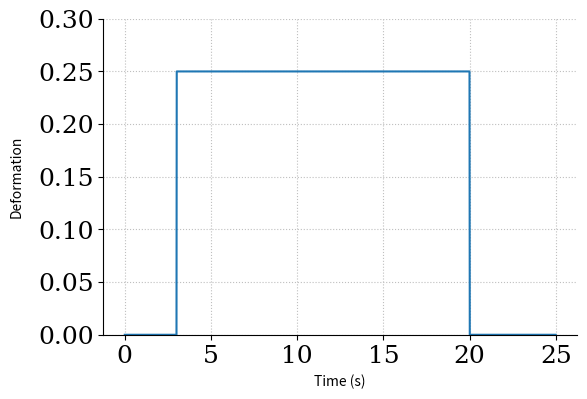
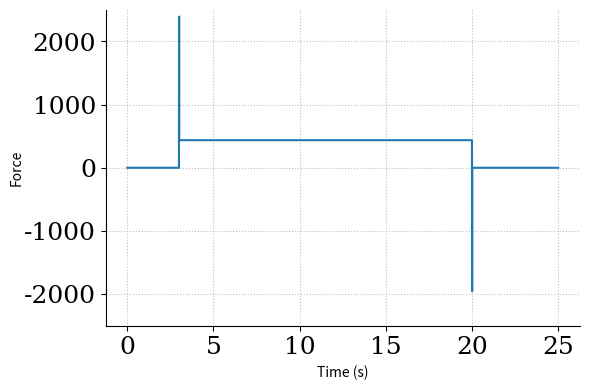
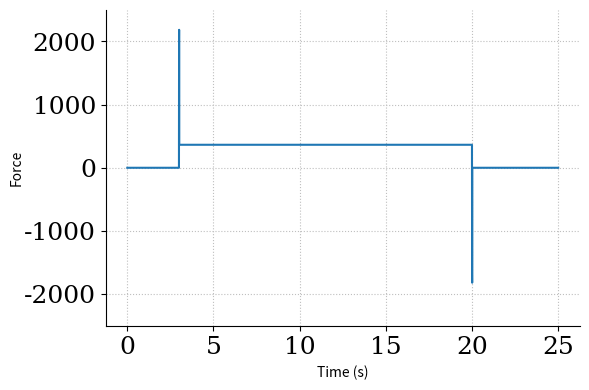
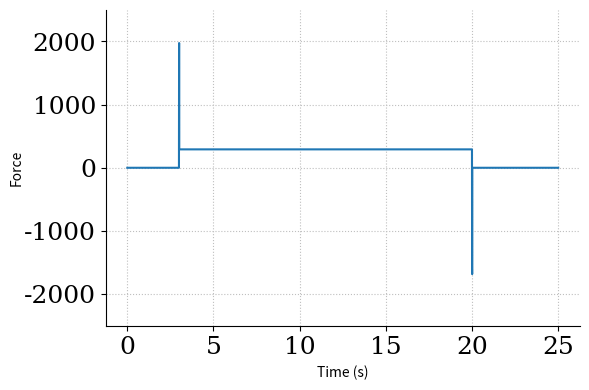

Python code for these plots, in order:
#Continuum_Final_Report

import numpy as np
import matplotlib.pyplot as plt
from scipy.integrate import odeint


# This code accepts values of the elasticity and viscous element of two materials
# 	and models them using a parallel Kelvin-Voigt model.

# Material properties of Neoprene
E1=1.35 # MPa elasticity
eta1=45.5 # Mooney viscosity

# Material properties of Nylon
E2=2910 # MPa elasticity
eta2=100 # Mooney viscosity

# Use Voigt model for composites (Not to be confused with parallel Kelvin-Voigt)
# 	to get the properties of the composite material

def comp_prop(E1,E2,f):
	''' The composite properties of the material can be found using the
		Voigt model for mixtures, where E can be used for any property of
		the system'''

	Eeq=f*E1+(1-f)*E2
	return Eeq



'''
# ODEint is used to solve the differential equation for the standard linear viscoelastic model
def relaxation(w, t, p):
	"""
	Defines the differential equation for the standard linear viscoelastic model
	Arguments:
		w :  vector of the state variables:
				w = [F] # force/stress
		t :  time
		p :  vector of the parameters:
				p = [E_R, tau_eta, tau_sig]

	Returns:
		sysODE : An list representing the system of equations of motion as 1st order ODEs
	"""
	F_int, F = w # Integral of F and F
	E_R, tau_eta, tau_sig = p
	forceODE = [F,
				(E_R*(u(t)+tau_sig*u_dot(t))/tau_eta)-(F/tau_eta)]

	return forceODE

# Deformation inputs to the system (strain)
def u(t):
	if t >= 0 and t < 0.01:
		u=0.3*(t/0.01)
	elif t >= 0.01 and t <= 30:
		u=0.3
	#elif t >= 30 and t < 30.01:
	#	u=0.3*(1-(t-30)/0.01)
	else:
		print('Something is amiss with u(t).')
	return u

# Deforma;tion inputs to the system (strain rate)
def u_dot(t):
	if t >= 0 and t < 0.01:
		u_dot=0.3/0.01
	elif t >= 0.01 and t <= 30:
		u_dot=0
	#elif t >= 30 and t < 30.01:
	#	u_dot=-0.3/0.01
	else:
		print('Something is amiss with u_dot(t).')
	return u_dot
'''


def ramp(t):
	num_elements=len(t)
	ramp=np.linspace(0,1,num_elements)
	#ramp=np.arange(0,1,time_step)
	return ramp

duration=25
time_step=0.001
#num_points=duration/time_step


# before ramp
#br=3

# ramp up
#ru=0.01

# hold



# There are five different sections of the input
t1=np.arange(0,3,time_step) # before command
t2=np.arange(3,3.01,time_step) # ramp up
t3=np.arange(3.01,20,time_step) # hold
t4=np.arange(20,20.01,time_step) # ramp down
t5=np.arange(20.01,25,time_step) # after command

num_points=len(t1)+len(t2)+len(t3)+len(t4)+len(t5)



t=np.linspace(0,duration,num_points)
#print('len(t)=',len(t))
print('num_points:',num_points)

#u=np.zeros(num_points)
#print('len(u)=',len(u))
#u_dot=np.zeros(num_points)


# The displacement command of the model
u1=0*ramp(t1)
u2=0.25*ramp(t2)
u3=np.zeros_like(t3)
u3[0:]=0.25
u4=0.25*(1-ramp(t4))
u5=0*ramp(t5)
print('len(u2)=',len(u2))
print('len(t2)=',len(t2))
print('len(all)=',len(u1)+len(u2)+len(u3)+len(u4)+len(u5))
# Put all deformations in a single array for plotting
u=np.array([])
u=np.append(u,u1)
u=np.append(u,u2)
u=np.append(u,u3)
u=np.append(u,u4)
u=np.append(u,u5)

# velocity command of the model
u_dot1=0*ramp(t1)
u_dot2=np.zeros_like(t2)
u_dot2[0:]=0.25/0.01
u_dot3=np.zeros_like(t3)
#u_dot3[0:]=0.25
u_dot4=np.zeros_like(t4)
u_dot4[0:]=-0.25/0.01
u_dot5=np.zeros_like(t5)
# put them all into one array
u_dot=np.array([])
u_dot=np.append(u_dot,u_dot1)
u_dot=np.append(u_dot,u_dot2)
u_dot=np.append(u_dot,u_dot3)
u_dot=np.append(u_dot,u_dot4)
u_dot=np.append(u_dot,u_dot5)


#t=np.arange(0,duration,time_step)
#print('len(t)=',len(t))
#print('len(u)=',len(u))

'''
for i in range(num_points):
	print('i:',i)
	if t[i]>=0 and t[i]<=3:
		u[i]=0
	elif t[i]>=3 and t[i]<=3.01:
		u[i]=0.25*ramp(t2)
	elif t[i]>=3.01 and t[i]<=20:
		u[i]=0.25
	elif t[i]>=20 and t[i]<=20.01:
		u[i]=0.25*(1-ramp(t4))
	elif t[i]>=20.01 and t<=25:
		u[i]=0
	else:
		print('Something is wrong with u')
'''

def response(E1,E2,eta1,eta2,u,u_dot,f):
	''' The response depends on the displacement inputs, as well
		as the parameters used.
		Parameters include:
		E1: spring constant of material 1
		E2: spring constant of material 2
		eta1: viscous element value of material 1
		eta2: viscous element value of material 2
		u: displacement input
		u_dot: "velocity" of command
		f: proportion of material 1 to material 2 in composite
		'''
	Eeq=comp_prop(E1,E2,f)
	eta_eq=comp_prop(eta1,eta2,f)

	F=Eeq*u+eta_eq*u_dot

	return F


F1=response(E1,E2,eta1,eta2,u,u_dot,0.4)
F2=response(E1,E2,eta1,eta2,u,u_dot,0.5)
F3=response(E1,E2,eta1,eta2,u,u_dot,0.6)

fig=plt.figure(figsize=(6,4))
ax = plt.gca()
plt.subplots_adjust(bottom=0.17,left=0.17,top=0.96,right=0.96)
plt.setp(ax.get_ymajorticklabels(),family='serif',fontsize=18)
plt.setp(ax.get_xmajorticklabels(),family='serif',fontsize=18)
ax.spines['right'].set_color('none')
ax.spines['top'].set_color('none')
ax.xaxis.set_ticks_position('bottom')
ax.yaxis.set_ticks_position('left')
ax.grid(True,linestyle=':',color='0.75')
ax.set_axisbelow(True)

plt.plot(t,u)
plt.ylim(0,0.3)
plt.xlabel('Time (s)',labelpad=5)
plt.ylabel('Deformation',labelpad=10)
#plt.show()


fig=plt.figure(figsize=(6,4))
ax = plt.gca()
plt.subplots_adjust(bottom=0.17,left=0.17,top=0.96,right=0.96)
plt.setp(ax.get_ymajorticklabels(),family='serif',fontsize=18)
plt.setp(ax.get_xmajorticklabels(),family='serif',fontsize=18)
ax.spines['right'].set_color('none')
ax.spines['top'].set_color('none')
ax.xaxis.set_ticks_position('bottom')
ax.yaxis.set_ticks_position('left')
ax.grid(True,linestyle=':',color='0.75')
ax.set_axisbelow(True)

plt.plot(t,F1)
plt.ylim(-2500,2500)
plt.xlabel('Time (s)',labelpad=5)
plt.ylabel('Force',labelpad=0)
#plt.show()


fig=plt.figure(figsize=(6,4))
ax = plt.gca()
plt.subplots_adjust(bottom=0.17,left=0.17,top=0.96,right=0.96)
plt.setp(ax.get_ymajorticklabels(),family='serif',fontsize=18)
plt.setp(ax.get_xmajorticklabels(),family='serif',fontsize=18)
ax.spines['right'].set_color('none')
ax.spines['top'].set_color('none')
ax.xaxis.set_ticks_position('bottom')
ax.yaxis.set_ticks_position('left')
ax.grid(True,linestyle=':',color='0.75')
ax.set_axisbelow(True)

plt.plot(t,F2)
plt.ylim(-2500,2500)
plt.xlabel('Time (s)',labelpad=5)
plt.ylabel('Force',labelpad=0)
#plt.show()


fig=plt.figure(figsize=(6,4))
ax = plt.gca()
plt.subplots_adjust(bottom=0.17,left=0.17,top=0.96,right=0.96)
plt.setp(ax.get_ymajorticklabels(),family='serif',fontsize=18)
plt.setp(ax.get_xmajorticklabels(),family='serif',fontsize=18)
ax.spines['right'].set_color('none')
ax.spines['top'].set_color('none')
ax.xaxis.set_ticks_position('bottom')
ax.yaxis.set_ticks_position('left')
ax.grid(True,linestyle=':',color='0.75')
ax.set_axisbelow(True)

plt.plot(t,F3)
plt.ylim(-2500,2500)
plt.xlabel('Time (s)',labelpad=5)
plt.ylabel('Force',labelpad=0)
plt.show()

